Run: headless pygame with SDL's dummy video driver; simulated clock (each Clock.tick advances the game by its frame time, no real sleeping); random seed 0; keys injected as events and as key.get_pressed() state; no mouse input.
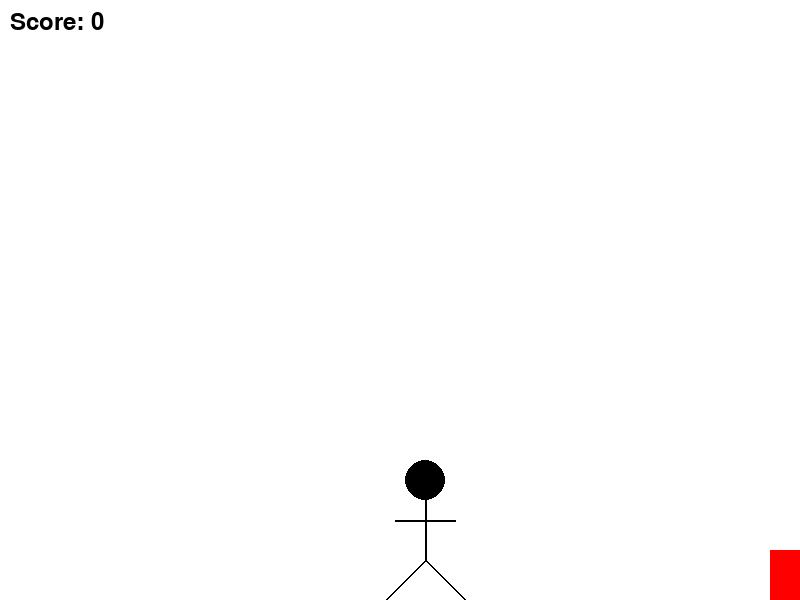
Frame 1 of 2 · flips 1–60 · no input
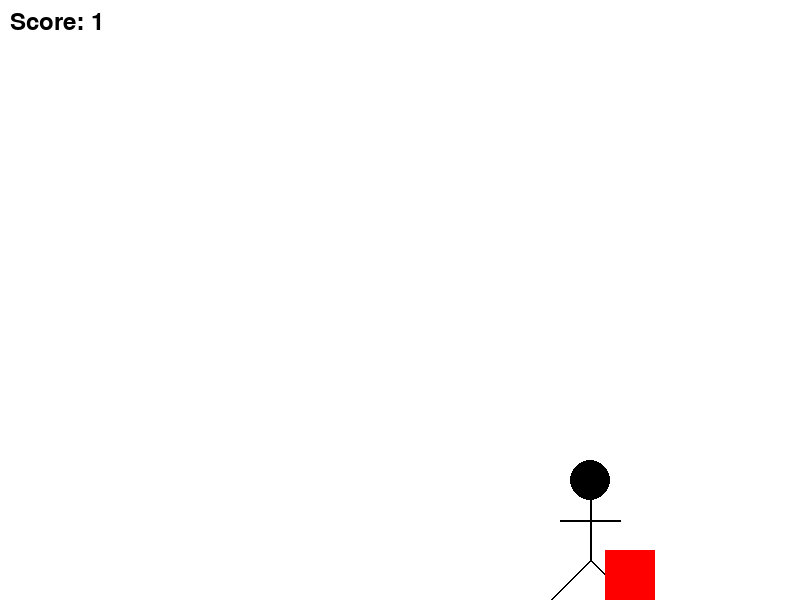
Frame 2 of 2 · flips 61–180 · tapped SPACE, RETURN · held RIGHT (→), D (game ended)

The pygame program that drew these frames:

import pygame
import random

# Initialize Pygame
pygame.init()

# Screen dimensions
SCREEN_WIDTH = 800
SCREEN_HEIGHT = 600

# Colors
WHITE = (255, 255, 255)
BLACK = (0, 0, 0)
RED = (255, 0, 0)

# Stickman dimensions
STICKMAN_WIDTH = 50
STICKMAN_HEIGHT = 100

# Set up the display
screen = pygame.display.set_mode((SCREEN_WIDTH, SCREEN_HEIGHT))
pygame.display.set_caption("Stickman Game")

# Stickman properties
stickman_x = SCREEN_WIDTH // 2
stickman_y = SCREEN_HEIGHT - STICKMAN_HEIGHT
stickman_speed = 5

# Jump properties
is_jumping = False
jump_velocity = 15
gravity = 1
initial_y = stickman_y

# Obstacle properties
obstacle_width = 50
obstacle_height = 50
obstacle_speed = 5
obstacles = []

# Score
score = 0
font = pygame.font.Font(None, 36)

# Function to create a new obstacle
def create_obstacle():
    x = SCREEN_WIDTH
    y = SCREEN_HEIGHT - obstacle_height
    return pygame.Rect(x, y, obstacle_width, obstacle_height)

# Game loop
running = True
while running:
    for event in pygame.event.get():
        if event.type == pygame.QUIT:
            running = False

    # Handle input
    keys = pygame.key.get_pressed()
    if keys[pygame.K_LEFT]:
        stickman_x -= stickman_speed
    if keys[pygame.K_RIGHT]:
        stickman_x += stickman_speed
    if keys[pygame.K_SPACE] and not is_jumping:
        is_jumping = True
        jump_velocity = -15

    # Update stickman position
    if is_jumping:
        stickman_y += jump_velocity
        jump_velocity += gravity
        if stickman_y >= initial_y:
            stickman_y = initial_y
            is_jumping = False

    # Ensure stickman stays within screen bounds
    stickman_x = max(0, min(stickman_x, SCREEN_WIDTH - STICKMAN_WIDTH))

    # Create new obstacles at random intervals
    if random.randint(1, 100) < 2:
        obstacles.append(create_obstacle())

    # Move obstacles
    for obstacle in obstacles:
        obstacle.x -= obstacle_speed

    # Remove off-screen obstacles and update score
    obstacles = [obstacle for obstacle in obstacles if obstacle.x + obstacle_width > 0]
    score += len([obstacle for obstacle in obstacles if obstacle.x + obstacle_width == SCREEN_WIDTH - obstacle_speed])

    # Check for collisions
    stickman_rect = pygame.Rect(stickman_x, stickman_y, STICKMAN_WIDTH, STICKMAN_HEIGHT)
    for obstacle in obstacles:
        if stickman_rect.colliderect(obstacle):
            running = False  # End the game on collision

    # Clear screen
    screen.fill(WHITE)

    # Draw stickman
    head_radius = 20
    body_length = 60
    arm_length = 30
    leg_length = 40

    # Head
    pygame.draw.circle(screen, BLACK, (stickman_x + STICKMAN_WIDTH // 2, stickman_y - head_radius), head_radius)
    # Body
    pygame.draw.line(screen, BLACK, (stickman_x + STICKMAN_WIDTH // 2, stickman_y), (stickman_x + STICKMAN_WIDTH // 2, stickman_y + body_length), 2)
    # Arms
    pygame.draw.line(screen, BLACK, (stickman_x + STICKMAN_WIDTH // 2, stickman_y + 20), (stickman_x + STICKMAN_WIDTH // 2 - arm_length, stickman_y + 20), 2)
    pygame.draw.line(screen, BLACK, (stickman_x + STICKMAN_WIDTH // 2, stickman_y + 20), (stickman_x + STICKMAN_WIDTH // 2 + arm_length, stickman_y + 20), 2)
    # Legs
    pygame.draw.line(screen, BLACK, (stickman_x + STICKMAN_WIDTH // 2, stickman_y + body_length), (stickman_x + STICKMAN_WIDTH // 2 - leg_length, stickman_y + body_length + leg_length), 2)
    pygame.draw.line(screen, BLACK, (stickman_x + STICKMAN_WIDTH // 2, stickman_y + body_length), (stickman_x + STICKMAN_WIDTH // 2 + leg_length, stickman_y + body_length + leg_length), 2)

    # Draw obstacles
    for obstacle in obstacles:
        pygame.draw.rect(screen, RED, obstacle)

    # Render score
    score_text = font.render(f"Score: {score}", True, BLACK)
    screen.blit(score_text, (10, 10))

    # Update display
    pygame.display.flip()

    # Frame rate
    pygame.time.Clock().tick(60)

# Quit Pygame
pygame.quit()
